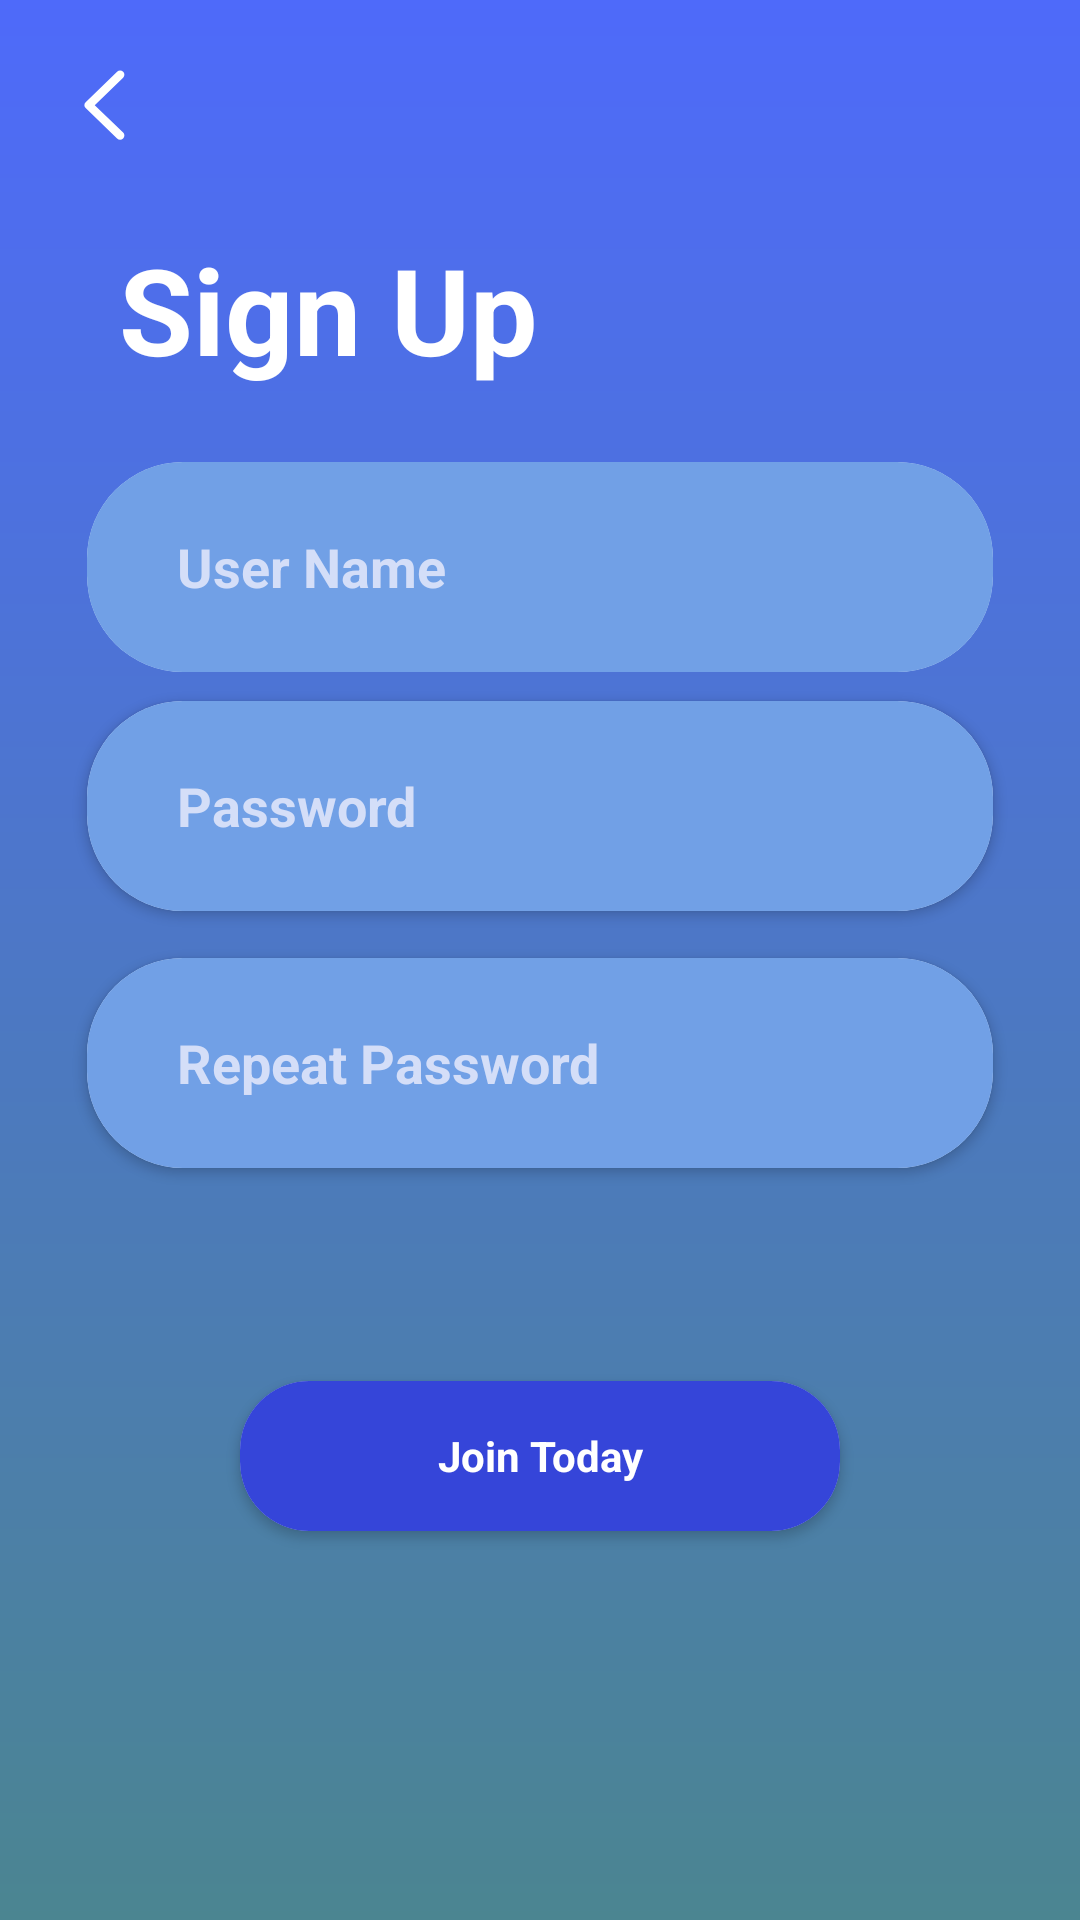

Write the Android layout XML for this screen, with the resource values it uses.
<!-- AndroidManifest.xml: application theme Theme.PlayAndroid -->
<!-- res/layout/activity_sign_up.xml -->
<?xml version="1.0" encoding="utf-8"?>
<layout xmlns:android="http://schemas.android.com/apk/res/android"
    xmlns:app="http://schemas.android.com/apk/res-auto"
    xmlns:tools="http://schemas.android.com/tools">

    <data>

    </data>

    <androidx.constraintlayout.widget.ConstraintLayout
        android:layout_width="match_parent"
        android:layout_height="match_parent"
        tools:context=".bottomnlottie.HomePage.HomeFragment.MyDrawerLayout.SignUp">

        <ImageView
            android:id="@+id/imageView5"
            android:layout_width="match_parent"
            android:layout_height="match_parent"
            android:background="@drawable/sign_up_background"
            app:layout_constraintBottom_toBottomOf="parent"
            app:layout_constraintEnd_toEndOf="parent"
            app:layout_constraintHorizontal_bias="0.0"
            app:layout_constraintStart_toStartOf="parent"
            app:layout_constraintTop_toTopOf="parent"
            app:layout_constraintVertical_bias="0.0"
            android:contentDescription="TODO" />

        <TextView
            android:id="@+id/textView4"
            android:layout_width="wrap_content"
            android:layout_height="wrap_content"
            android:textSize="40sp"
            android:text="Sign Up"
            android:textColor="@color/white"
            android:textStyle="bold"
            app:layout_constraintBottom_toBottomOf="parent"
            app:layout_constraintEnd_toEndOf="parent"
            app:layout_constraintHorizontal_bias="0.18"
            app:layout_constraintStart_toStartOf="parent"
            app:layout_constraintTop_toTopOf="parent"
            app:layout_constraintVertical_bias="0.13" />

        <androidx.cardview.widget.CardView
            android:id="@+id/cardView9"
            android:layout_width="wrap_content"
            android:layout_height="wrap_content"
            app:cardCornerRadius="32dp"
            app:cardElevation="0dp"
            app:layout_constraintBottom_toBottomOf="@+id/imageView5"
            app:layout_constraintEnd_toEndOf="parent"
            app:layout_constraintStart_toStartOf="parent"
            app:layout_constraintTop_toTopOf="parent"
            app:layout_constraintVertical_bias="0.26999998">

            <EditText
                android:id="@+id/textView8"
                android:layout_width="302dp"
                android:layout_height="70dp"
                android:background="#71A0E6"
                android:gravity="center|start"
                android:hint="User Name"
                android:paddingStart="30dp"
                android:textColorHint="#D4DEF8"
                android:textStyle="bold"
                android:textColorHighlight="#FFDDDDDD"
                android:textCursorDrawable="@drawable/sign_up_et_cursor"
                android:textSelectHandle="@drawable/abc_text_select_handle_middle_mtrl"
                android:textSelectHandleLeft="@drawable/abc_text_select_handle_left_mtrl"
                android:textSelectHandleRight="@drawable/abc_text_select_handle_right_mtrl"
                android:textColor="#EBF0FF"/>
        </androidx.cardview.widget.CardView>

        <androidx.cardview.widget.CardView
            android:id="@+id/cardView7"
            android:layout_width="wrap_content"
            android:layout_height="wrap_content"
            app:cardCornerRadius="32dp"
            app:layout_constraintBottom_toBottomOf="parent"
            app:layout_constraintEnd_toEndOf="parent"
            app:layout_constraintStart_toStartOf="parent"
            app:layout_constraintTop_toTopOf="@+id/imageView5"
            app:layout_constraintVertical_bias="0.41000003">

            <EditText
                android:id="@+id/sign_up_password"
                android:layout_width="302dp"
                android:layout_height="70dp"
                android:background="#71A0E6"
                android:gravity="center|start"
                android:paddingStart="30dp"
                android:paddingEnd="30dp"
                android:hint="Password"
                android:textColorHint="#D4DEF8"
                android:textStyle="bold"
                android:textColorHighlight="#FFDDDDDD"
                android:textCursorDrawable="@drawable/sign_up_et_cursor"
                android:textSelectHandle="@drawable/abc_text_select_handle_middle_mtrl"
                android:textSelectHandleLeft="@drawable/abc_text_select_handle_left_mtrl"
                android:textSelectHandleRight="@drawable/abc_text_select_handle_right_mtrl"
                android:textColor="#EBF0FF"/>
        </androidx.cardview.widget.CardView>

        <androidx.cardview.widget.CardView
            android:id="@+id/cardView8"
            android:layout_width="wrap_content"
            android:layout_height="wrap_content"
            app:cardCornerRadius="32dp"
            app:layout_constraintBottom_toBottomOf="parent"
            app:layout_constraintEnd_toEndOf="parent"
            app:layout_constraintStart_toStartOf="parent"
            app:layout_constraintTop_toTopOf="@+id/imageView5"
            app:layout_constraintVertical_bias="0.56">

            <EditText
                android:id="@+id/textView6"
                android:layout_width="302dp"
                android:layout_height="70dp"
                android:background="#71A0E6"
                android:gravity="center|start"
                android:hint="Repeat Password"
                android:textColorHint="#D4DEF8"
                android:paddingStart="30dp"
                android:textStyle="bold"
                android:textColorHighlight="#FFDDDDDD"
                android:textCursorDrawable="@drawable/sign_up_et_cursor"
                android:textSelectHandle="@drawable/abc_text_select_handle_middle_mtrl"
                android:textSelectHandleLeft="@drawable/abc_text_select_handle_left_mtrl"
                android:textSelectHandleRight="@drawable/abc_text_select_handle_right_mtrl"
                android:textColor="#EBF0FF"/>
        </androidx.cardview.widget.CardView>

        <androidx.cardview.widget.CardView
            android:id="@+id/cardView10"
            android:layout_width="wrap_content"
            android:layout_height="wrap_content"
            app:cardCornerRadius="23dp"
            app:layout_constraintBottom_toBottomOf="parent"
            app:layout_constraintEnd_toEndOf="parent"
            app:layout_constraintStart_toStartOf="parent"
            app:layout_constraintTop_toTopOf="parent"
            app:layout_constraintVertical_bias="0.78">

            <TextView
                android:id="@+id/sign_up"
                android:layout_width="200dp"
                android:layout_height="50dp"
                android:background="#3545D9"

                android:gravity="center"
                android:text="Join Today"
                android:textColor="@color/white"
                android:textColorHint="#D4DEF8"
                android:textStyle="bold" />
        </androidx.cardview.widget.CardView>

        <ImageView
            android:id="@+id/back_sign_in"
            android:layout_width="30dp"
            android:layout_height="30dp"
            android:layout_margin="20dp"
            app:layout_constraintBottom_toBottomOf="parent"
            app:layout_constraintEnd_toEndOf="parent"
            app:layout_constraintHorizontal_bias="0.0"
            app:layout_constraintStart_toStartOf="parent"
            app:layout_constraintTop_toTopOf="@+id/imageView5"
            app:layout_constraintVertical_bias="0.0"
            app:srcCompat="@drawable/back_white"
            android:contentDescription="TODO" />

    </androidx.constraintlayout.widget.ConstraintLayout>
</layout>
<!-- resources referenced by this layout -->
<resources>
  <color name="white">#FFFFFFFF</color>
  <!-- drawable back_white (drawable) -->
  <vector xmlns:android="http://schemas.android.com/apk/res/android"
      android:width="200dp"
      android:height="200dp"
      android:viewportWidth="1024"
      android:viewportHeight="1024">
    <path
        android:pathData="M395.22,513.6l323.14,-312.37c19.05,-18.42 19.05,-48.27 0,-66.66 -19.05,-18.42 -49.91,-18.42 -68.96,0L291.75,480.29c-19.05,18.42 -19.05,48.27 0,66.66l357.63,345.69c9.53,9.21 22.01,13.8 34.5,13.8 12.49,0 24.97,-4.59 34.47,-13.83 19.05,-18.42 19.05,-48.24 0,-66.66L395.22,513.6z"
        android:fillColor="#FFFFFF"/>
  </vector>
  <!-- drawable sign_up_background (drawable-v21) -->
  <?xml version="1.0" encoding="utf-8"?>
  <shape xmlns:android="http://schemas.android.com/apk/res/android">
      <gradient
          android:startColor="#4E6AFA"
          android:endColor="#4B8591"
          android:angle="270" />
  </shape>
  <!-- drawable sign_up_et_cursor (drawable-v21) -->
  <?xml version="1.0" encoding="utf-8"?>
  <shape xmlns:android="http://schemas.android.com/apk/res/android"
      android:shape="rectangle">
  
      <size android:width="2dp"/>
      <solid android:color="#EBF0FF"/>
  
  </shape>
  <style name="Theme.PlayAndroid" parent="Theme.MaterialComponents.Light.NoActionBar">
          
          <item name="colorPrimary">@color/white</item>
          <item name="colorPrimaryVariant">@color/white</item>
          <item name="colorOnPrimary">@color/white</item>
          
          <item name="colorSecondary">@color/teal_200</item>
          <item name="colorSecondaryVariant">@color/teal_700</item>
          <item name="colorOnSecondary">@color/black</item>
          <item name="windowActionBar">false</item>
          <item name="windowNoTitle">true</item>
          
          <item name="android:statusBarColor" tools:targetApi="l">?attr/colorPrimaryVariant</item>
          
      </style>
  <color name="teal_200">#FF03DAC5</color>
  <color name="teal_700">#FF018786</color>
  <color name="black">#FF000000</color>
</resources>
